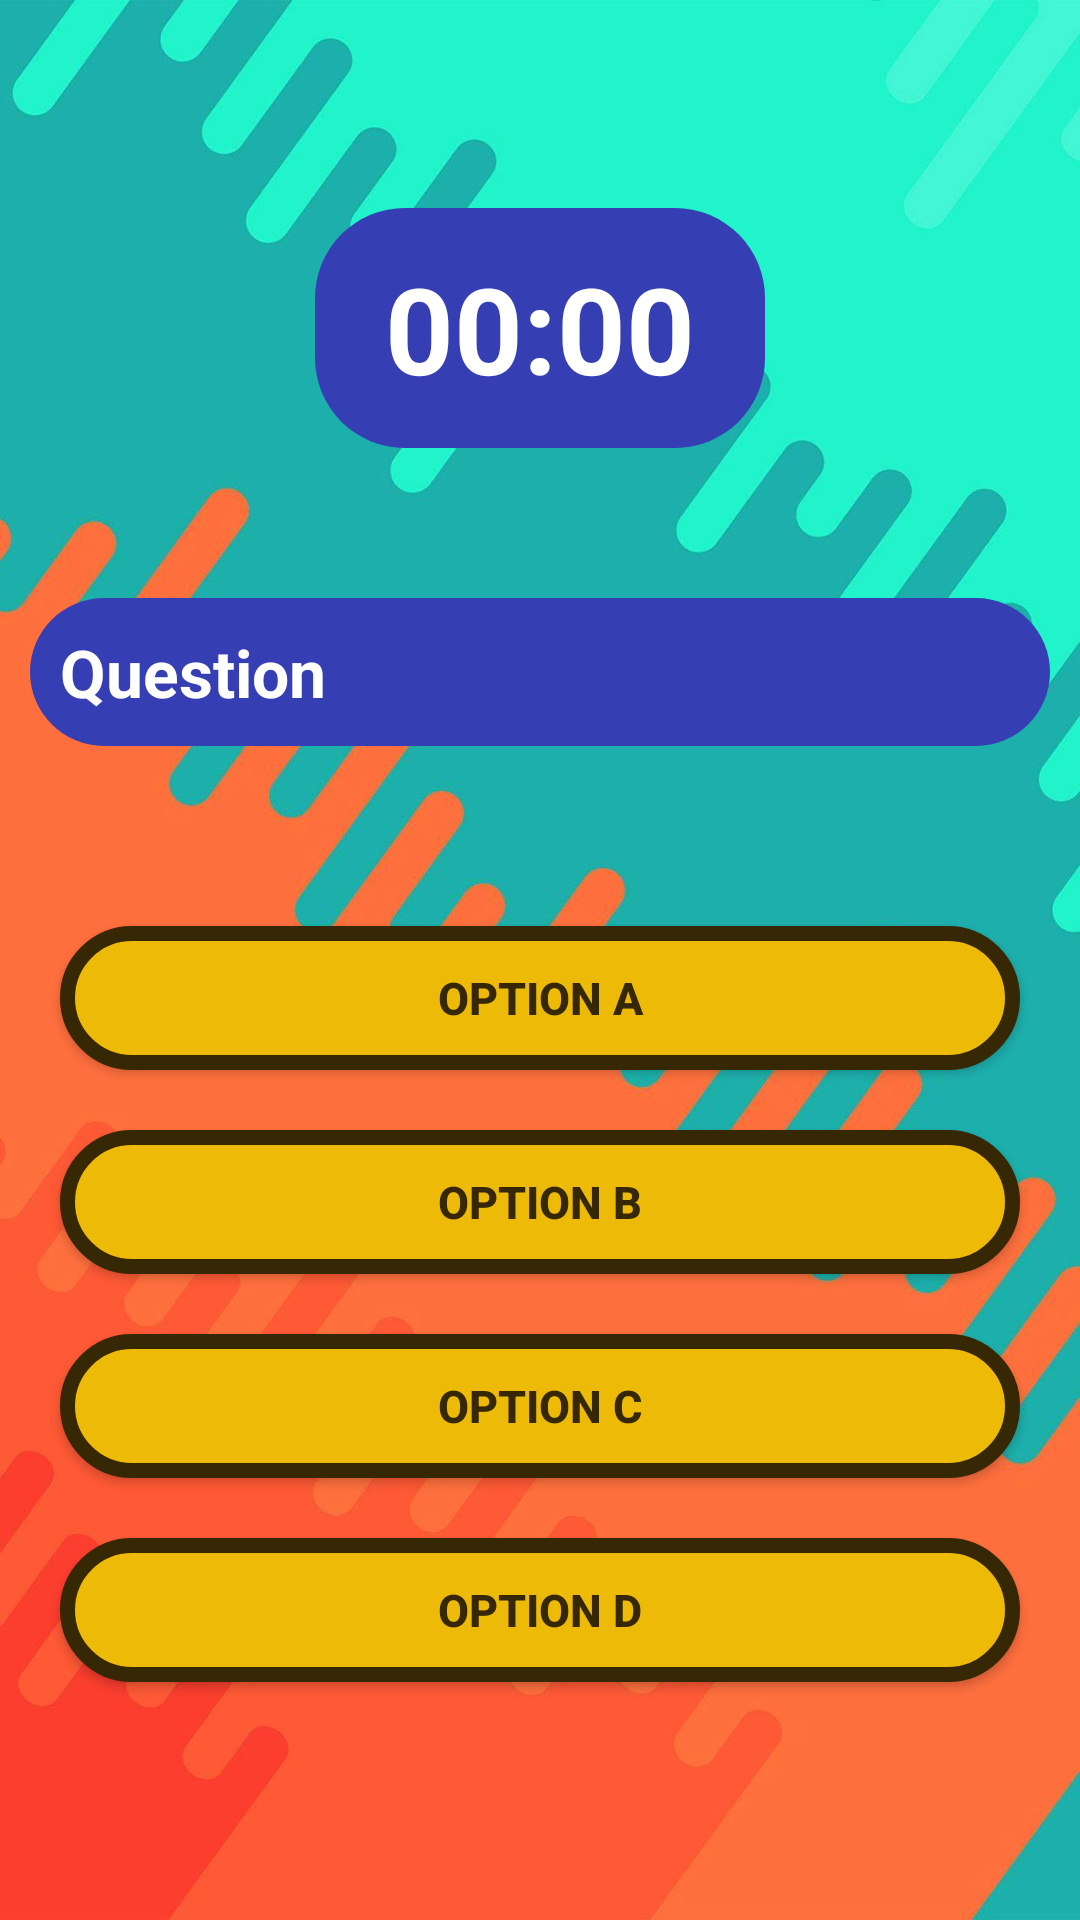

Produce the Android XML layout that renders to this screen, including the resource entries it uses.
<!-- AndroidManifest.xml: application theme Theme.AndroQuiz -->
<!-- res/layout/activity_quiz.xml -->
<?xml version="1.0" encoding="utf-8"?>
<LinearLayout xmlns:android="http://schemas.android.com/apk/res/android"
    xmlns:app="http://schemas.android.com/apk/res-auto"
    xmlns:tools="http://schemas.android.com/tools"
    android:layout_width="match_parent"
    android:layout_height="match_parent"
    android:background="@drawable/theme_quiz"
    android:orientation="vertical"
    android:gravity="center"
    android:padding="10dp"
    tools:context=".QuizActivity">

    <TextView
        android:id="@+id/timer"
        android:text="00:00"
        android:textSize="40sp"
        android:textStyle="bold"
        android:textColor="#ffffff"
        android:layout_width="150dp"
        android:layout_height="80dp"
        android:background="@drawable/navy_blue"
        android:gravity="center"
        android:layout_marginBottom="50dp"
        android:padding="10dp"/>

    <TextView
        android:id="@+id/question"
        android:text="Question"
        android:textSize="22sp"
        android:textStyle="bold"
        android:textColor="#ffffff"
        android:layout_width="match_parent"
        android:layout_height="wrap_content"
        android:background="@drawable/navy_blue"
        android:layout_marginBottom="50dp"
        android:padding="10dp"/>

    <androidx.appcompat.widget.AppCompatButton
        android:id="@+id/optionA"
        android:text="Option A"
        android:textSize="15sp"
        android:textColor="#362804"
        android:textStyle="bold"
        android:layout_width="match_parent"
        android:layout_height="wrap_content"
        android:background="@drawable/gold"
        android:layout_margin="10dp"
        android:padding="10dp"/>

    <androidx.appcompat.widget.AppCompatButton
        android:id="@+id/optionB"
        android:text="Option B"
        android:textSize="15sp"
        android:textColor="#362804"
        android:textStyle="bold"
        android:layout_width="match_parent"
        android:layout_height="wrap_content"
        android:background="@drawable/gold"
        android:layout_margin="10dp"
        android:padding="10dp"/>

    <androidx.appcompat.widget.AppCompatButton
        android:id="@+id/optionC"
        android:text="Option C"
        android:textSize="15sp"
        android:textColor="#362804"
        android:textStyle="bold"
        android:layout_width="match_parent"
        android:layout_height="wrap_content"
        android:background="@drawable/gold"
        android:layout_margin="10dp"
        android:padding="10dp"/>

    <androidx.appcompat.widget.AppCompatButton
        android:id="@+id/optionD"
        android:text="Option D"
        android:textSize="15sp"
        android:textColor="#362804"
        android:textStyle="bold"
        android:layout_width="match_parent"
        android:layout_height="wrap_content"
        android:background="@drawable/gold"
        android:layout_margin="10dp"
        android:padding="10dp"/>

</LinearLayout>
<!-- resources referenced by this layout -->
<resources>
  <!-- drawable gold (drawable) -->
  <?xml version="1.0" encoding="utf-8"?>
      <shape xmlns:android="http://schemas.android.com/apk/res/android"
      android:shape="rectangle" android:padding="10dp">
      <solid android:color="#edbb07"/>
      <stroke android:color="#362804" android:width="5dp"/>
      <corners android:radius="30dp"/>
      </shape>
  <!-- drawable navy_blue (drawable) -->
  <?xml version="1.0" encoding="utf-8"?>
      <shape xmlns:android="http://schemas.android.com/apk/res/android"
      android:shape="rectangle" android:padding="10dp">
      <solid android:color="#363eb3"/>
      <corners android:radius="30dp"/>
      </shape>
  <!-- drawable theme_quiz: jpg bitmap (drawable, 71284 bytes) -->
  <style name="Theme.AndroQuiz" parent="Theme.Design.NoActionBar">
          <item name="android:statusBarColor" tools:targetApi="l">?attr/colorPrimaryVariant</item>
          <item name="android:windowFullscreen">true</item>
          <item name="android:windowTranslucentStatus">true</item>
          <item name="android:windowTranslucentNavigation">true</item>
      </style>
</resources>
